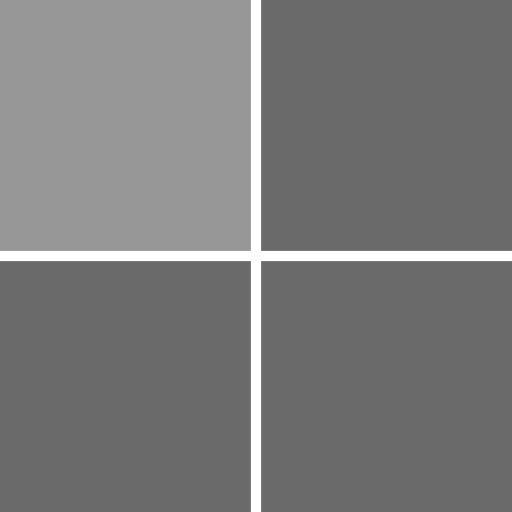
t = 0.00 s
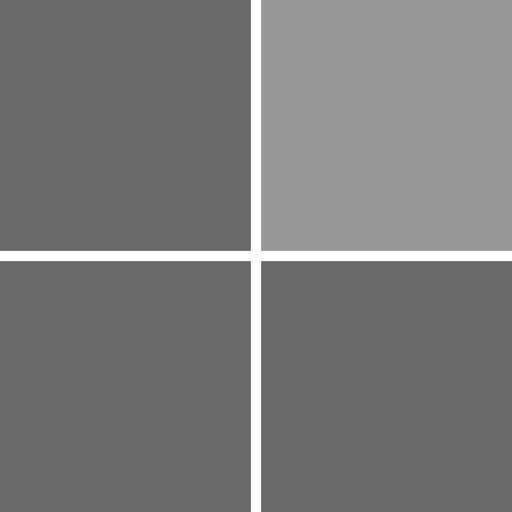
t = 0.29 s
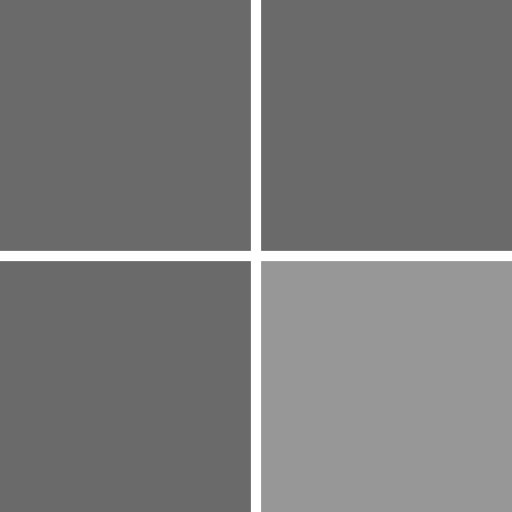
t = 0.52 s
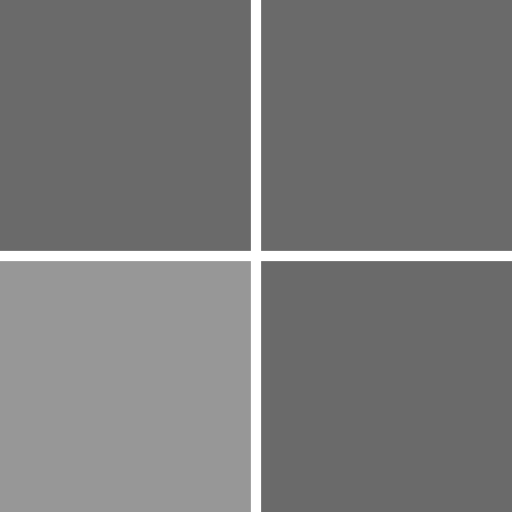
t = 0.80 s
t = 1.09 s: frame unchanged from t = 0.00 s, image omitted
t = 1.38 s: frame unchanged from t = 0.29 s, image omitted

The animated SVG that drew these frames (rendered in a browser with its animation timeline set to each time). Animation: 4 SMIL elements (animate=4); one cycle of 1.61 s, repeats indefinitely.

<?xml version="1.0" encoding="utf-8"?>
<svg xmlns="http://www.w3.org/2000/svg" xmlns:xlink="http://www.w3.org/1999/xlink" style="margin: auto; background: none; display: block; shape-rendering: auto;" width="151px" height="151px" viewBox="0 0 100 100" preserveAspectRatio="xMidYMid">
<rect x="-1" y="-1" width="50" height="50" fill="#6a6a6a">
  <animate attributeName="fill" values="#979797;#6a6a6a;#6a6a6a" keyTimes="0;0.25;1" dur="0.9174311926605504s" repeatCount="indefinite" begin="0s" calcMode="discrete"></animate>
</rect><rect x="51" y="-1" width="50" height="50" fill="#6a6a6a">
  <animate attributeName="fill" values="#979797;#6a6a6a;#6a6a6a" keyTimes="0;0.25;1" dur="0.9174311926605504s" repeatCount="indefinite" begin="0.2293577981651376s" calcMode="discrete"></animate>
</rect><rect x="-1" y="51" width="50" height="50" fill="#6a6a6a">
  <animate attributeName="fill" values="#979797;#6a6a6a;#6a6a6a" keyTimes="0;0.25;1" dur="0.9174311926605504s" repeatCount="indefinite" begin="0.6880733944954128s" calcMode="discrete"></animate>
</rect><rect x="51" y="51" width="50" height="50" fill="#6a6a6a">
  <animate attributeName="fill" values="#979797;#6a6a6a;#6a6a6a" keyTimes="0;0.25;1" dur="0.9174311926605504s" repeatCount="indefinite" begin="0.4587155963302752s" calcMode="discrete"></animate>
</rect>
<!-- [ldio] generated by https://loading.io/ --></svg>
